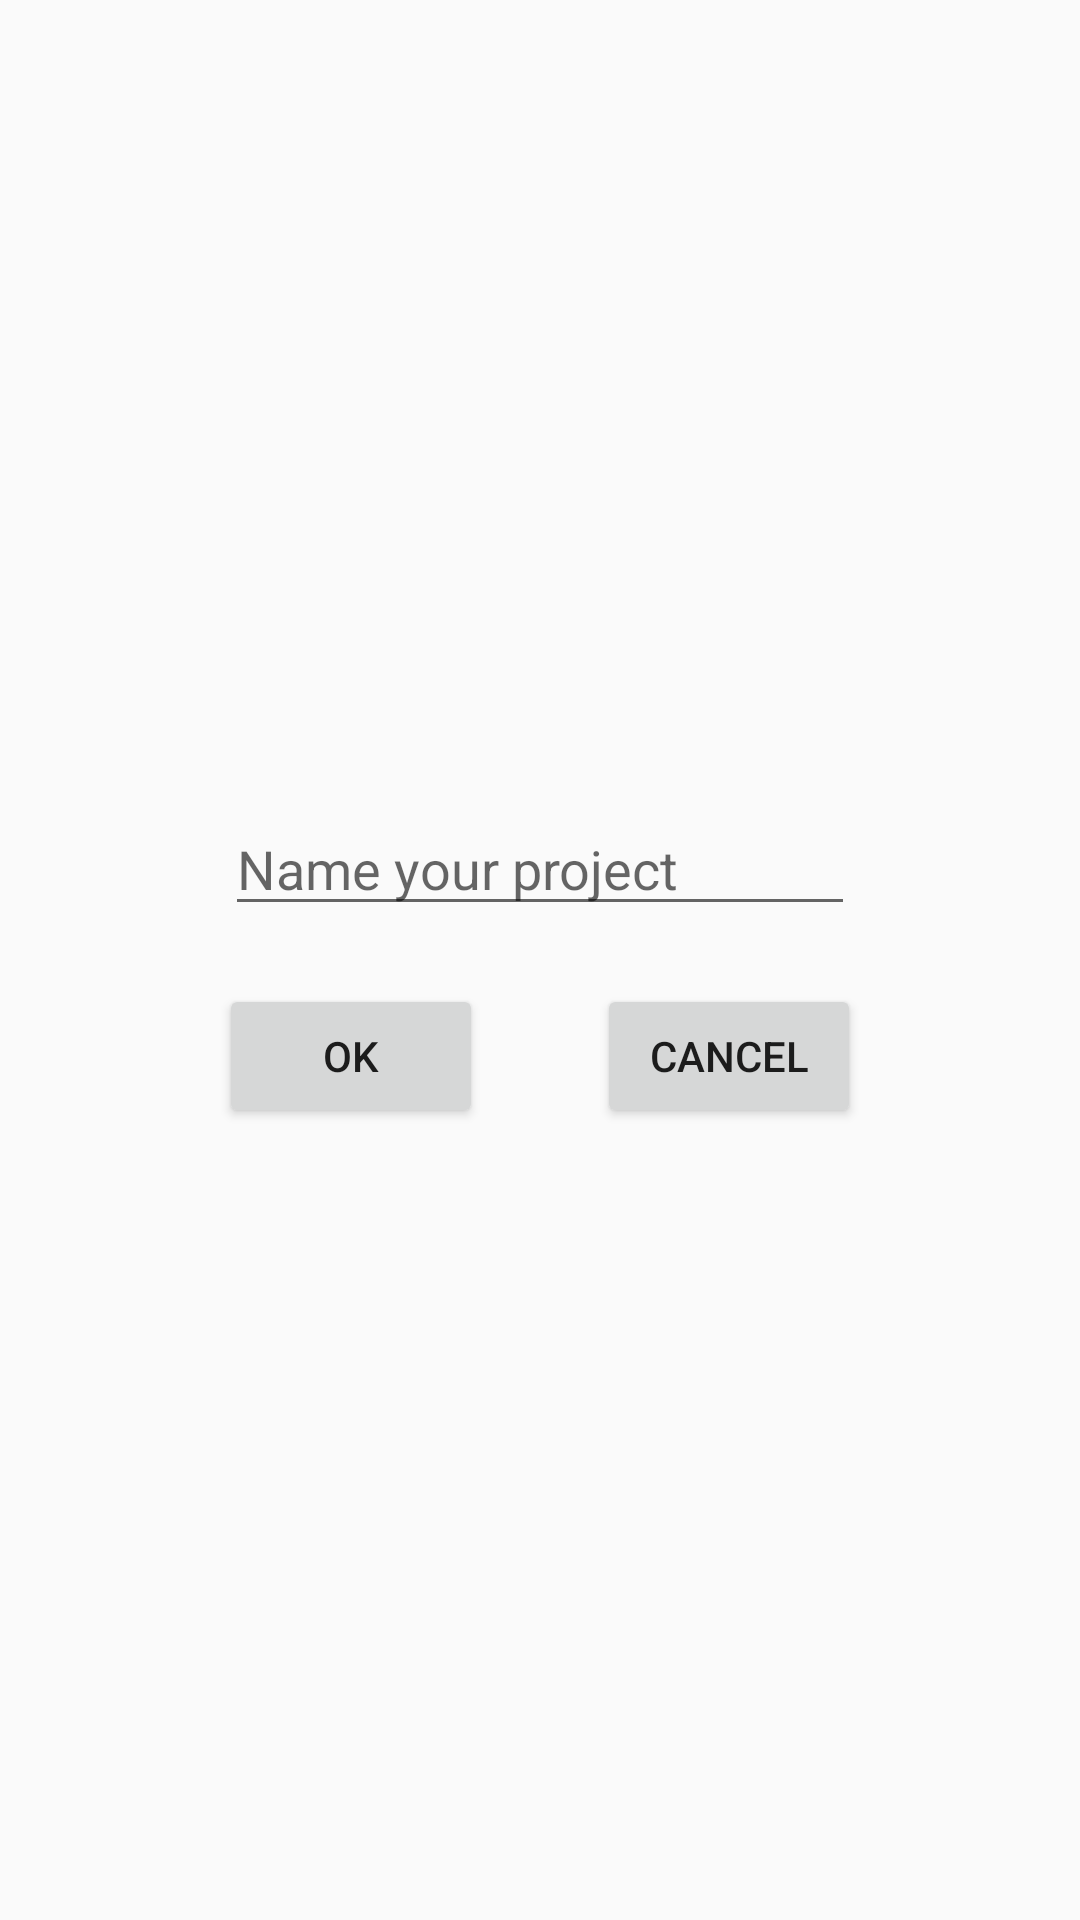

Produce the Android XML layout that renders to this screen, including the resource entries it uses.
<!-- AndroidManifest.xml: application theme AppTheme -->
<!-- res/layout/activity_dialog_new_single_counter.xml -->
<?xml version="1.0" encoding="utf-8"?>
<android.support.constraint.ConstraintLayout xmlns:android="http://schemas.android.com/apk/res/android"
    xmlns:app="http://schemas.android.com/apk/res-auto"
    xmlns:tools="http://schemas.android.com/tools"
    android:layout_width="match_parent"
    android:layout_height="match_parent"
    tools:context="com.example.etaspare.stitchcounter.NewCounterActivity">

    <EditText
        android:id="@+id/text_project_name_3"
        android:layout_width="wrap_content"
        android:layout_height="wrap_content"
        android:ems="10"
        android:hint="@string/counter_project_name_hint"
        android:inputType="textPersonName"
        android:layout_marginLeft="8dp"
        app:layout_constraintLeft_toLeftOf="@+id/space"
        android:layout_marginRight="8dp"
        app:layout_constraintRight_toRightOf="@+id/space"
        app:layout_constraintTop_toTopOf="@+id/space"
        android:layout_marginTop="0dp"
        app:layout_constraintBottom_toBottomOf="@+id/space"
        android:layout_marginBottom="64dp" />

    <Space
        android:id="@+id/space"
        android:layout_width="316dp"
        android:layout_height="150dp"
        android:layout_marginBottom="8dp"
        android:layout_marginLeft="8dp"
        android:layout_marginRight="8dp"
        android:layout_marginTop="8dp"
        app:layout_constraintBottom_toBottomOf="parent"
        app:layout_constraintLeft_toLeftOf="parent"
        app:layout_constraintRight_toRightOf="parent"
        app:layout_constraintTop_toTopOf="parent" />

    <Button
        android:id="@+id/button_single_ok"
        android:layout_width="wrap_content"
        android:layout_height="wrap_content"
        android:layout_marginBottom="8dp"
        android:layout_marginLeft="51dp"
        android:layout_marginTop="8dp"
        android:text="@string/button_ok"
        app:layout_constraintBottom_toBottomOf="@+id/space"
        app:layout_constraintLeft_toLeftOf="@+id/space"
        app:layout_constraintTop_toBottomOf="@+id/text_project_name_3" />

    <Button
        android:id="@+id/button4"
        android:layout_width="wrap_content"
        android:layout_height="wrap_content"
        android:layout_marginBottom="8dp"
        android:layout_marginRight="51dp"
        android:layout_marginTop="8dp"
        android:onClick="dismissDialog"
        android:text="@string/button_cancel"
        app:layout_constraintBottom_toBottomOf="@+id/space"
        app:layout_constraintRight_toRightOf="@+id/space"
        app:layout_constraintTop_toBottomOf="@+id/text_project_name_3" />
</android.support.constraint.ConstraintLayout>
<!-- resources referenced by this layout -->
<resources>
  <string name="button_cancel">Cancel</string>
  <string name="button_ok">OK</string>
  <string name="counter_project_name_hint">Name your project</string>
  <style name="AppTheme" parent="Theme.AppCompat.Light.NoActionBar">
          
          <item name="colorPrimary">@color/colorPrimary</item>
          <item name="colorPrimaryDark">@color/colorPrimaryDark</item>
          <item name="colorAccent">@color/colorAccent</item>
          
          <item name="themedMenuPlusDrawable">@drawable/ic_add_circle_outline_black_48dp</item>
          <item name="themedMenuHelpDrawable">@drawable/ic_help_outline_black_48dp</item>
          <item name="themedMenuDeleteDrawable">@drawable/ic_delete_black_48dp</item>
          
          <item name="themedAnnotationBubbleDrawable">@drawable/annotation_bubble_default</item>
          <item name="themedAnnotationArrowDrawable">@drawable/annotation_arrow_default</item>
          
          <item name="themedAnnotationTextColor">@color/white</item>
  
      </style>
  <color name="colorPrimary">#3F51B5</color>
  <color name="colorPrimaryDark">#303F9F</color>
  <color name="colorAccent">#FF4081</color>
  <!-- drawable ic_add_circle_outline_black_48dp: png bitmap (drawable-ldpi, 15186 bytes) -->
  <!-- drawable ic_help_outline_black_48dp: png bitmap (drawable-ldpi, 15223 bytes) -->
  <!-- drawable ic_delete_black_48dp: png bitmap (drawable-ldpi, 15080 bytes) -->
  <!-- drawable annotation_bubble_default (drawable) -->
  <?xml version="1.0" encoding="utf-8"?>
  <shape xmlns:android="http://schemas.android.com/apk/res/android" android:shape="rectangle" >
      <solid android:color="@color/colorAccent" />
      <corners android:radius="5dp" />
  </shape>
  <!-- drawable annotation_arrow_default (drawable) -->
  <?xml version="1.0" encoding="utf-8"?>
  <layer-list xmlns:android="http://schemas.android.com/apk/res/android" >
      <item >
          <rotate
              android:fromDegrees="45"
              android:toDegrees="45"
              android:pivotX="-40%"
              android:pivotY="87%" >
              <shape
                  android:shape="rectangle"  >
                  <stroke android:color="@android:color/transparent" android:width="10dp"/>
                  <solid
                      android:color="@color/colorAccent"  />
              </shape>
          </rotate>
      </item>
  </layer-list>
  <!-- not gathered from this repository: default colours our renderer supplied (Android Studio template values) -->
  <color name="white">#FFFFFFFF</color>
</resources>
